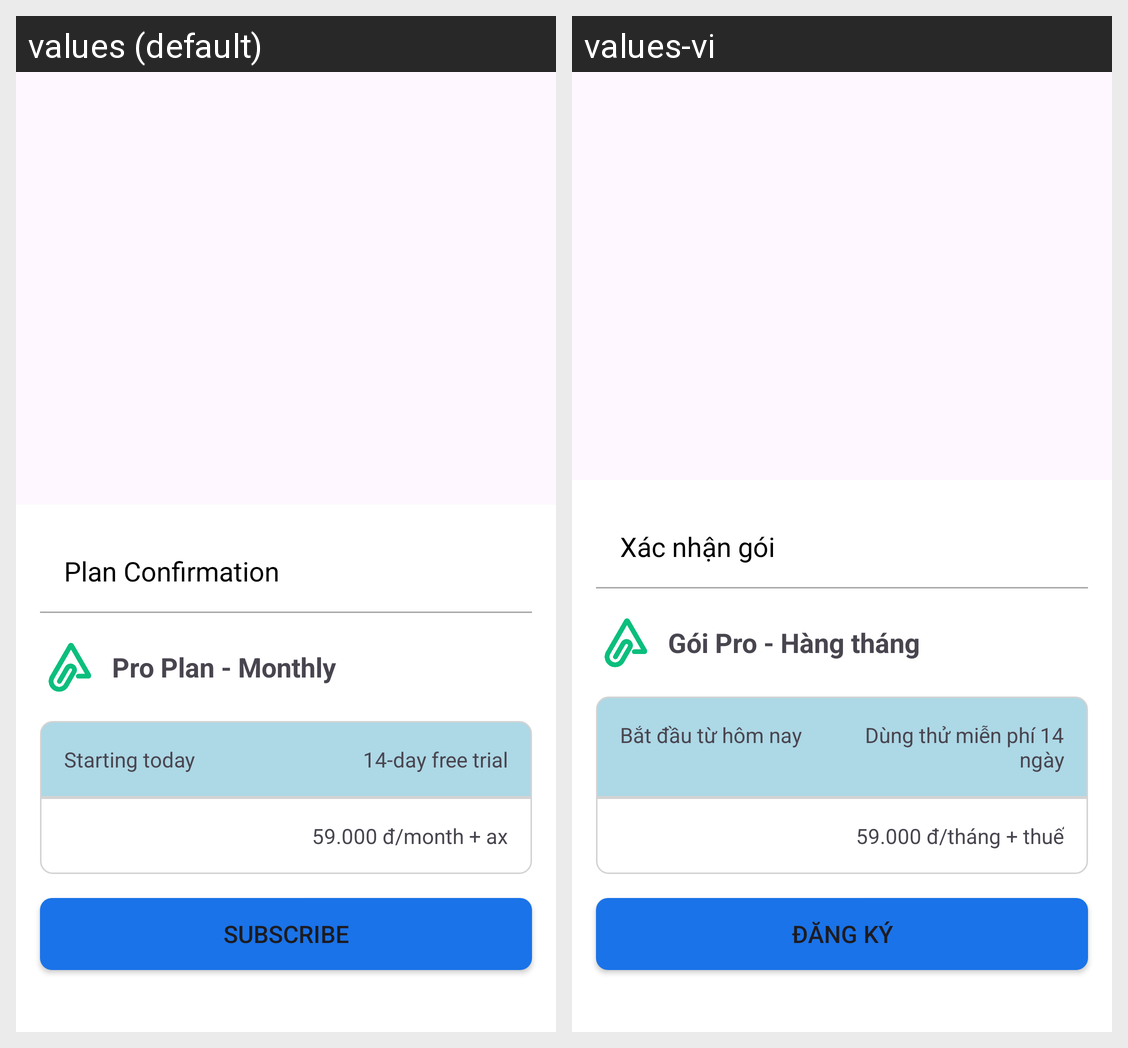

Here is an Android app screen in its default locale and in the app's own translations. Write out the translated-string differences for the strings that appear on this screen.
Android screen res/layout/fragment_confirmation.xml rendered under 2 locales, left to right: values (default), values-vi. Device: Nexus 5 (rendered at 1080×1920; each locale shown at half size, 540×960, under a caption strip naming it); theme Theme.AmpleNoteClone.
Strings drawn on this screen, with the default value and each locale's value (text and hints the layout hard-codes, and strings that could not be matched under every locale, appear in the picture but are not listed):

plan_confirmation
  values: Plan Confirmation
  values-vi: Xác nhận gói

pro_plan_monthly
  values: Pro Plan - Monthly
  values-vi: Gói Pro - Hàng tháng

trial_start
  values: Starting today
  values-vi: Bắt đầu từ hôm nay

trial_period
  values: 14-day free trial
  values-vi: Dùng thử miễn phí 14 ngày

price_monthly
  values: 59.000 đ/month + ax
  values-vi: 59.000 đ/tháng + thuế

subscribe
  values: Subscribe
  values-vi: Đăng ký
